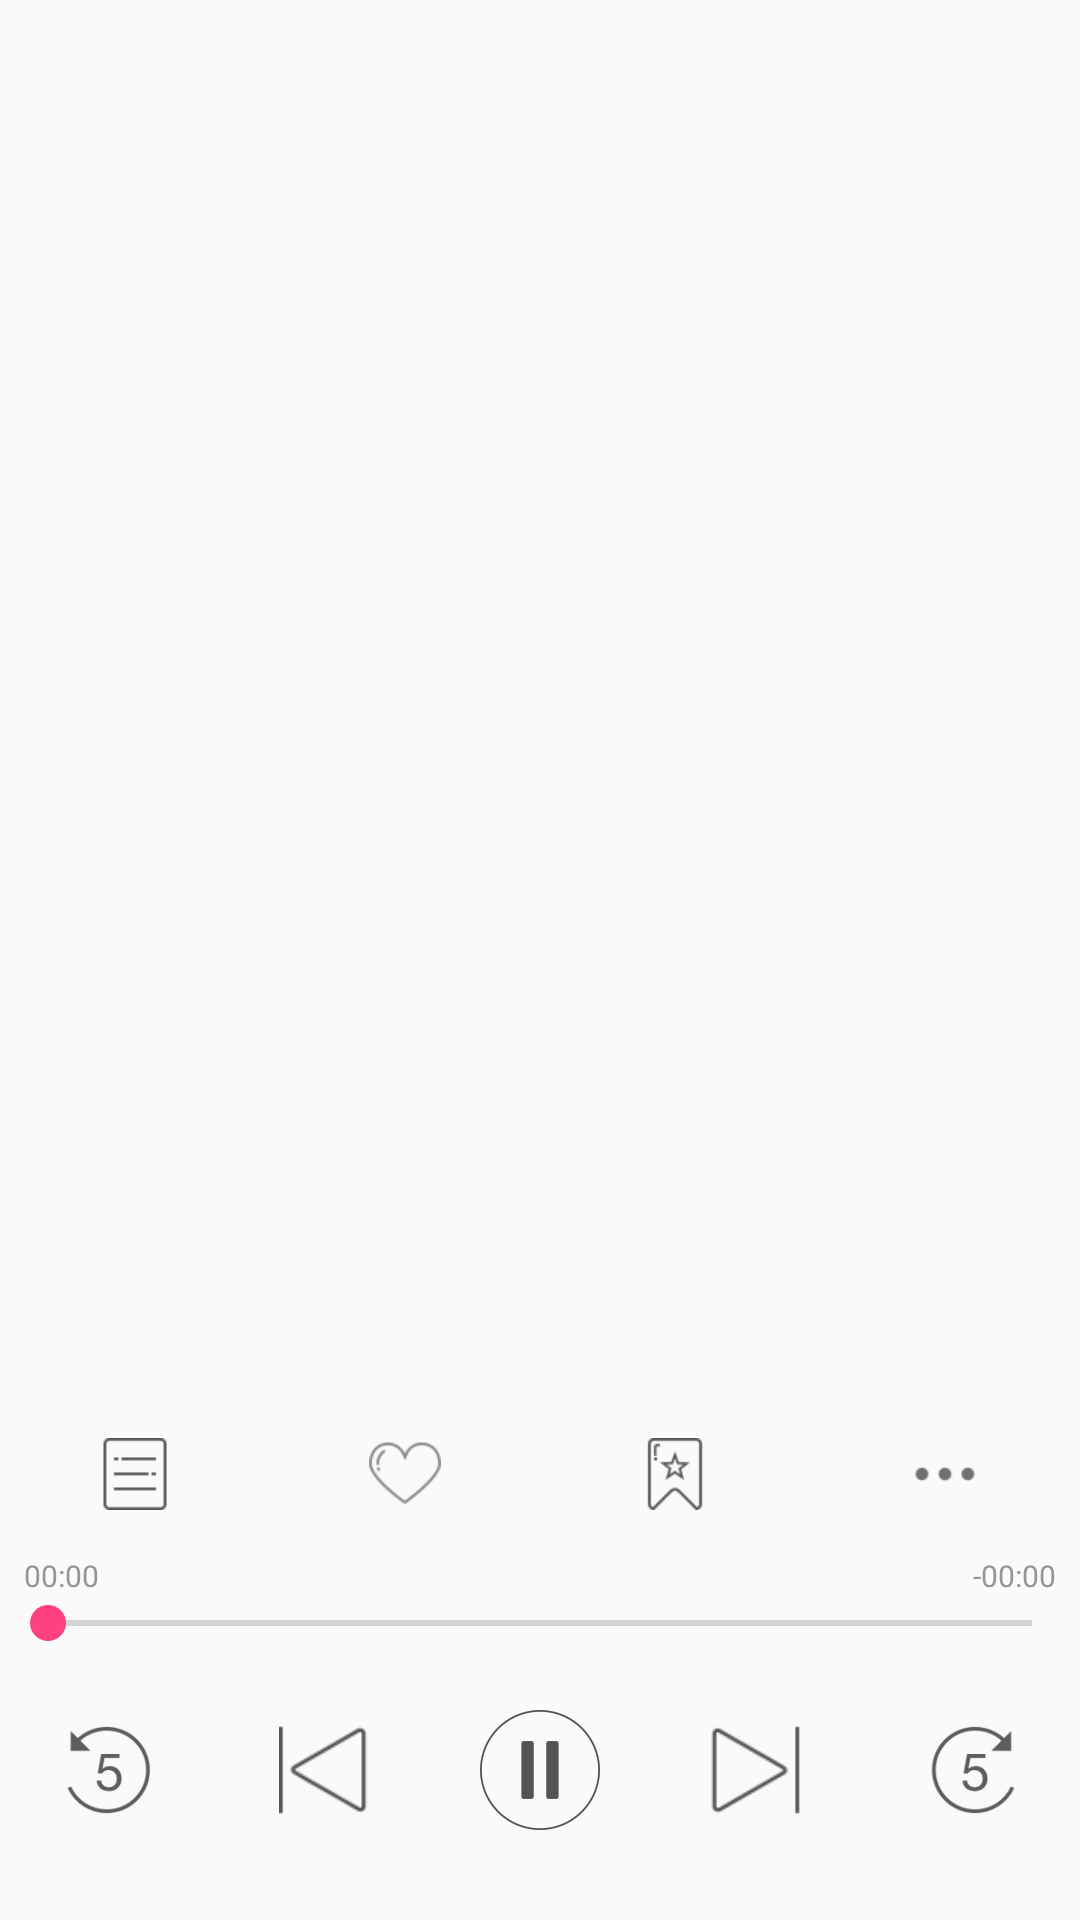

Layout XML and referenced resources for this Android screen:
<!-- AndroidManifest.xml: application theme AppTheme -->
<!-- res/layout/activity_audioplay.xml -->
<?xml version="1.0" encoding="utf-8"?>
<layout xmlns:android="http://schemas.android.com/apk/res/android">

    <data class="com.mymusic.musicplayer.AudioPlayBinding">

        <variable
            name="audioUrlBean"
            type="com.mymusic.musicplayer.bean.AudioUrlBean" />

    </data>


    <RelativeLayout
        android:layout_width="match_parent"
        android:layout_height="match_parent">

        <TextView
            android:id="@+id/tv_audioplay_title"
            style="@style/tv_standard_12sp"
            android:layout_centerHorizontal="true"
            android:layout_marginTop="15dp" />

        <ImageView
            android:layout_below="@+id/tv_audioplay_title"
            android:id="@+id/iv_audioplay_cover"
            android:layout_width="250dp"
            android:layout_height="250dp"
            android:layout_margin="30dp"
            android:layout_centerHorizontal="true"
            android:layout_gravity="center_horizontal" />

        <LinearLayout
            android:layout_above="@+id/rl_audioplay_seekbar"
            android:layout_marginBottom="15dp"
            android:layout_width="match_parent"
            android:layout_height="wrap_content"
            android:orientation="horizontal">

            <ImageView
                android:layout_width="0dp"
                android:layout_weight="1"
                android:layout_height="wrap_content"
                android:src="@mipmap/f_icon04_list" />

            <ImageView
                android:layout_width="0dp"
                android:layout_weight="1"
                android:layout_height="wrap_content"
                android:src="@mipmap/h_icon04_collect" />

            <ImageView
                android:layout_width="0dp"
                android:layout_weight="1"
                android:layout_height="wrap_content"
                android:src="@mipmap/f_icon04_collect2" />

            <ImageView
                android:layout_width="0dp"
                android:layout_weight="1"
                android:layout_height="wrap_content"
                android:src="@mipmap/more" />
        </LinearLayout>

        <RelativeLayout
            android:id="@+id/rl_audioplay_seekbar"
            android:layout_above="@+id/ll_audioplay_bottom"
            android:layout_width="match_parent"
            android:layout_height="wrap_content">

            <TextView
                style="@style/tv_standard_10sp_gray"
                android:layout_marginLeft="8dp"
                android:text="00:00" />

            <TextView
                android:id="@+id/tv_audioplay_endtime"
                style="@style/tv_standard_10sp_gray"
                android:layout_alignParentRight="true"
                android:layout_marginRight="8dp"
                android:text="-00:00" />

            <SeekBar
                android:layout_below="@+id/tv_audioplay_endtime"
                android:layout_width="match_parent"
                android:layout_height="wrap_content" />
        </RelativeLayout>

        <LinearLayout
            android:id="@+id/ll_audioplay_bottom"
            android:layout_alignParentBottom="true"
            android:layout_width="match_parent"
            android:layout_height="wrap_content"
            android:orientation="horizontal"
            android:layout_marginTop="20dp"
            android:layout_marginBottom="30dp"
            android:gravity="center_vertical">

            <ImageView
                android:layout_width="0dp"
                android:layout_weight="1"
                android:layout_height="30dp"
                android:src="@mipmap/pre_5s" />

            <ImageView
                android:layout_width="0dp"
                android:layout_weight="1"
                android:layout_height="30dp"
                android:src="@mipmap/f_icon03_last" />

            <ImageView
                android:layout_width="0dp"
                android:layout_weight="1"
                android:layout_height="40dp"
                android:src="@drawable/selector_play" />

            <ImageView
                android:layout_width="0dp"
                android:layout_weight="1"
                android:layout_height="30dp"
                android:src="@mipmap/f_icon03_next" />

            <ImageView
                android:layout_width="0dp"
                android:layout_weight="1"
                android:layout_height="30dp"
                android:src="@mipmap/next_5s" />
        </LinearLayout>


    </RelativeLayout>
</layout>
<!-- resources referenced by this layout -->
<resources>
  <!-- drawable selector_play (drawable) -->
  <?xml version="1.0" encoding="utf-8"?>
  <selector xmlns:android="http://schemas.android.com/apk/res/android">
      <item android:drawable="@mipmap/f_icon03_play" android:state_checked="true" />
      //选中后
      <item android:drawable="@mipmap/f_icon03_stop" android:state_checked="false" />//未选中
      <item android:drawable="@mipmap/f_icon03_stop" />//未选中
  </selector>
  <!-- mipmap f_icon03_last: png bitmap (mipmap-xhdpi, 865 bytes) -->
  <!-- mipmap f_icon03_next: png bitmap (mipmap-xhdpi, 864 bytes) -->
  <!-- mipmap f_icon04_collect2: png bitmap (mipmap-xhdpi, 1008 bytes) -->
  <!-- mipmap f_icon04_list: png bitmap (mipmap-xhdpi, 309 bytes) -->
  <!-- mipmap h_icon04_collect: png bitmap (mipmap-xhdpi, 1473 bytes) -->
  <!-- mipmap more: png bitmap (mipmap-xhdpi, 302 bytes) -->
  <!-- mipmap next_5s: png bitmap (mipmap-xhdpi, 2372 bytes) -->
  <!-- mipmap pre_5s: png bitmap (mipmap-xhdpi, 2380 bytes) -->
  <style name="tv_standard_10sp_gray">
          <item name="android:layout_width">wrap_content</item>
          <item name="android:layout_height">wrap_content</item>
          <item name="android:textSize">10sp</item>
          <item name="android:textColor">@color/gray_hotlists</item>
      </style>
  <style name="tv_standard_12sp">
          <item name="android:layout_width">wrap_content</item>
          <item name="android:layout_height">wrap_content</item>
          <item name="android:textSize">12sp</item>
          <item name="android:textColor">@color/black</item>
      </style>
  <style name="AppTheme" parent="Base.Theme.AppCompat.Light.DarkActionBar">
          
          <item name="colorPrimary">@color/colorPrimary</item>
          <item name="colorPrimaryDark">@color/colorPrimaryDark</item>
          <item name="colorAccent">@color/colorAccent</item>
          <item name="android:listDivider">@drawable/my_divider</item>
      </style>
  <color name="gray_hotlists">#969696</color>
  <color name="black">#000000</color>
  <color name="colorPrimary">#3F51B5</color>
  <color name="colorPrimaryDark">#303F9F</color>
  <color name="colorAccent">#FF4081</color>
  <!-- drawable my_divider (drawable) -->
  <?xml version="1.0" encoding="utf-8"?>
  <shape xmlns:android="http://schemas.android.com/apk/res/android"
      android:shape="rectangle">
      <solid android:color="@color/bg_gray" />
      <size
          android:height="2dp"
          android:width="2dp" />
  </shape>
  <color name="bg_gray">#fefefe</color>
</resources>
